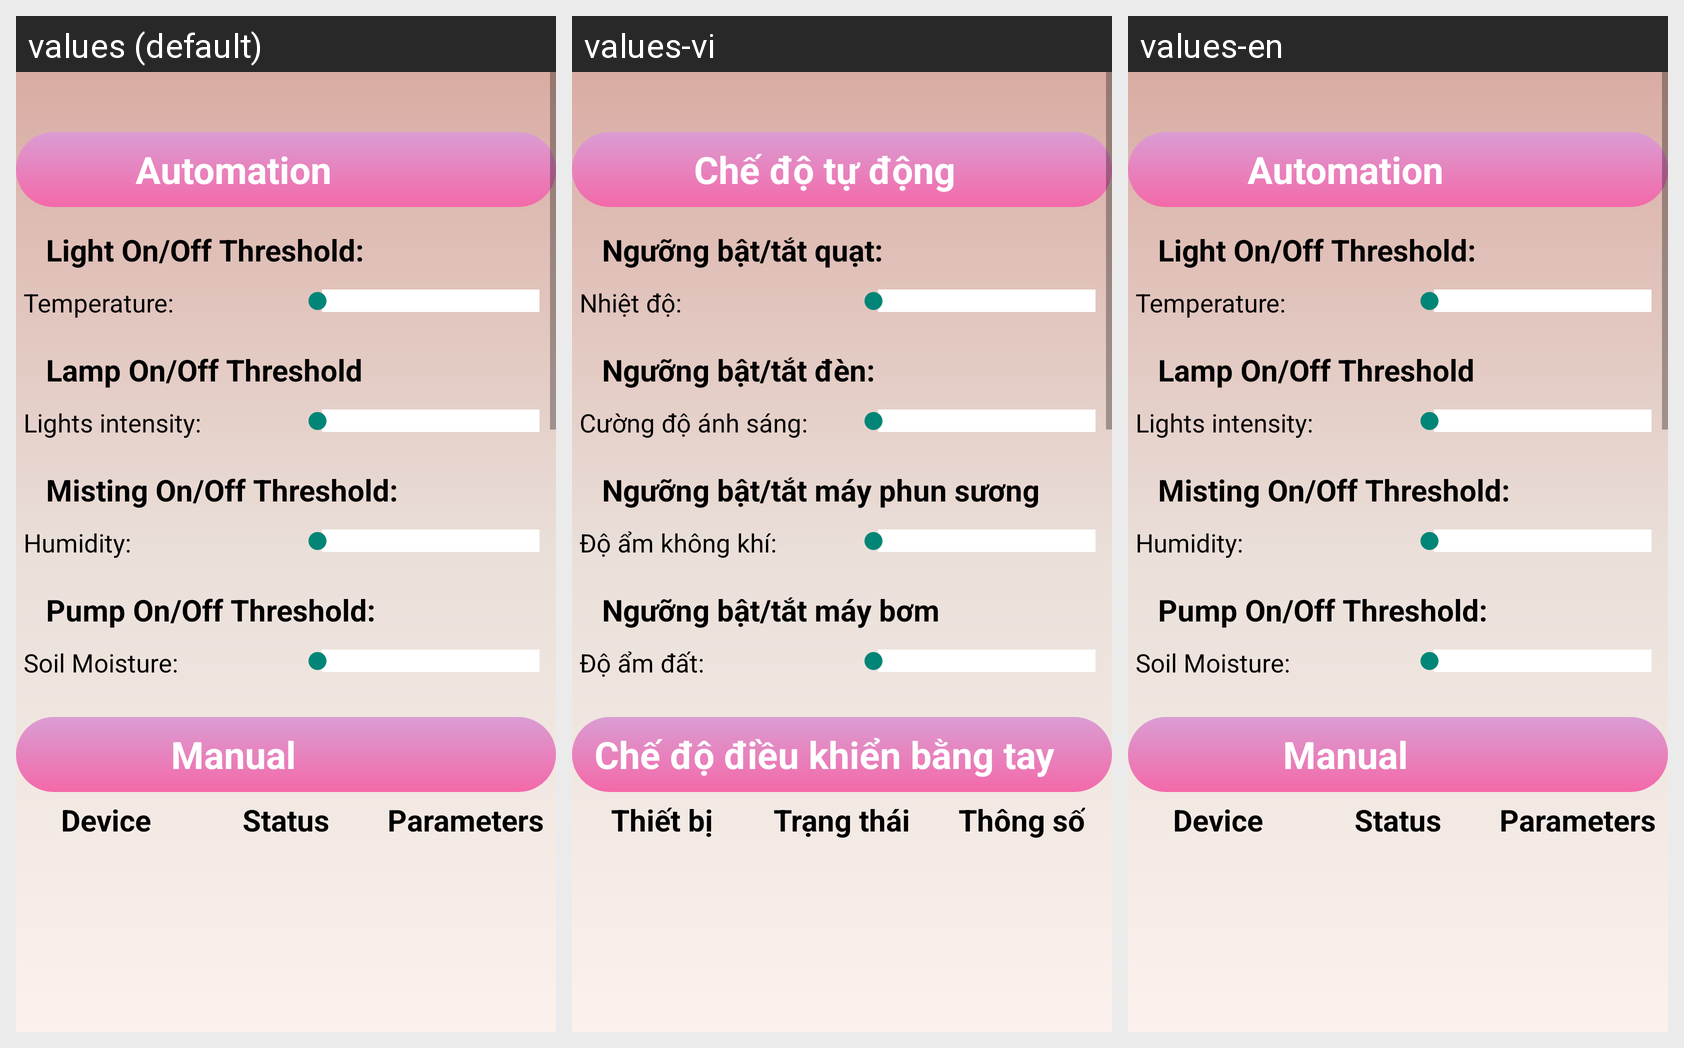

Strings drawn on this Android screen and how each of the app's shown locales translates them:
Android screen res/layout/fragment_retailer_setting.xml rendered under 3 locales, left to right: values (default), values-vi, values-en. Device: Nexus 5 (rendered at 1080×1920; each locale shown at half size, 540×960, under a caption strip naming it); theme Theme.TGarden.
Strings drawn on this screen, with the default value and each locale's value (text and hints the layout hard-codes, and strings that could not be matched under every locale, appear in the picture but are not listed):

automation
  values: Automation
  values-vi: Chế độ tự động
  values-en: Automation

fan_limit
  values: Light On/Off Threshold:
  values-vi: Ngưỡng bật/tắt quạt:
  values-en: Light On/Off Threshold:

temp_greater
  values: Temperature:
  values-vi: Nhiệt độ:
  values-en: Temperature:

lamp_limit
  values: Lamp On/Off Threshold
  values-vi: Ngưỡng bật/tắt đèn:
  values-en: Lamp On/Off Threshold

lamp_smaller
  values: Lights intensity:
  values-vi: Cường độ ánh sáng:
  values-en: Lights intensity:

misting_limit
  values: Misting On/Off Threshold:
  values-vi: Ngưỡng bật/tắt máy phun sương
  values-en: Misting On/Off Threshold:

hum_smaller
  values: Humidity:
  values-vi: Độ ẩm không khí:
  values-en: Humidity:

pump_limit
  values: Pump On/Off Threshold:
  values-vi: Ngưỡng bật/tắt máy bơm
  values-en: Pump On/Off Threshold:

soil_smaller
  values: Soil Moisture:
  values-vi: Độ ẩm đất:
  values-en: Soil Moisture:

manual
  values: Manual
  values-vi: Chế độ điều khiển bằng tay
  values-en: Manual

device
  values: Device
  values-vi: Thiết bị
  values-en: Device

status
  values: Status
  values-vi: Trạng thái
  values-en: Status

parameter
  values: Parameters
  values-vi: Thông số
  values-en: Parameters
